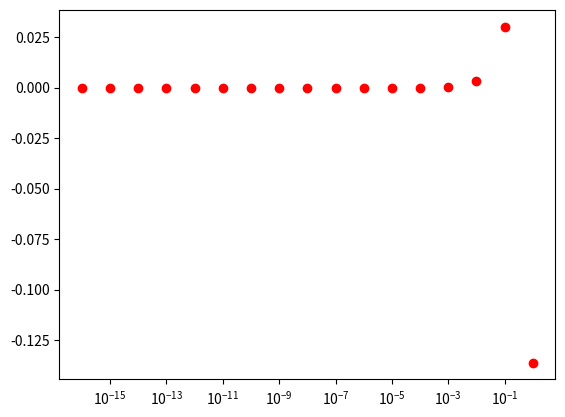
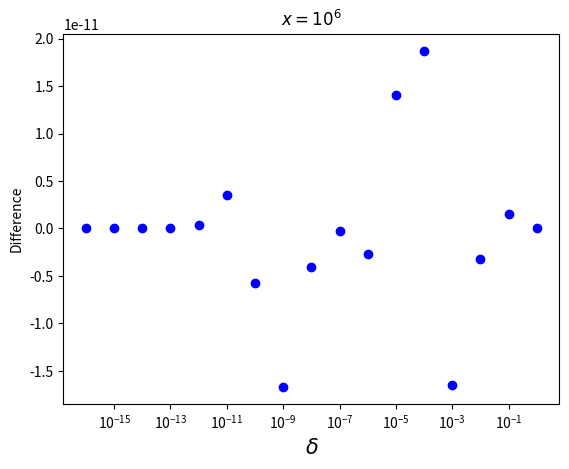

These charts were generated, in order, by the following Python code:
import numpy as np
import matplotlib.pyplot as plt

d = np.array([10**i for i in range(-16,1,1)])
# values of delta
f = lambda x: -2*np.sin(x + d/2)*np.sin(d/2)
# manipulated cos(x+d)-cos(d)
g = lambda x: f(x) - np.cos(x+d) + np.cos(x)
# difference function
a = lambda x: np.cos(x+d) - np.cos(x)
x1 = np.array([np.pi]*len(d))
x2 = np.array([10**6]*len(d))
# values of x to use

plt.semilogx(d,f(x2),'ro')
plt.savefig("testpng")

#-----

plt.figure()
plt.semilogx(d,f(x1)-a(x1),'go')
plt.xlabel("$\delta$", fontsize=15)
plt.ylabel("Difference", fontsize=10)
plt.title("$x=\pi$")
plt.savefig('1c_5b.png')
plt.clf()

plt.figure()
plt.semilogx(d,f(x1)-a(x1),'go')
plt.xlabel("$\delta$", fontsize=15)
plt.ylabel("Difference", fontsize=10)
plt.title("$x=\pi$")
plt.savefig('1c_5b.png')
plt.clf()

plt.figure()
plt.semilogx(d,g(x2),'bo')
plt.xlabel("$\delta$", fontsize=15)
plt.ylabel("Difference", fontsize=10)
plt.title("$x=10^6$")
plt.savefig('2_5b.png')